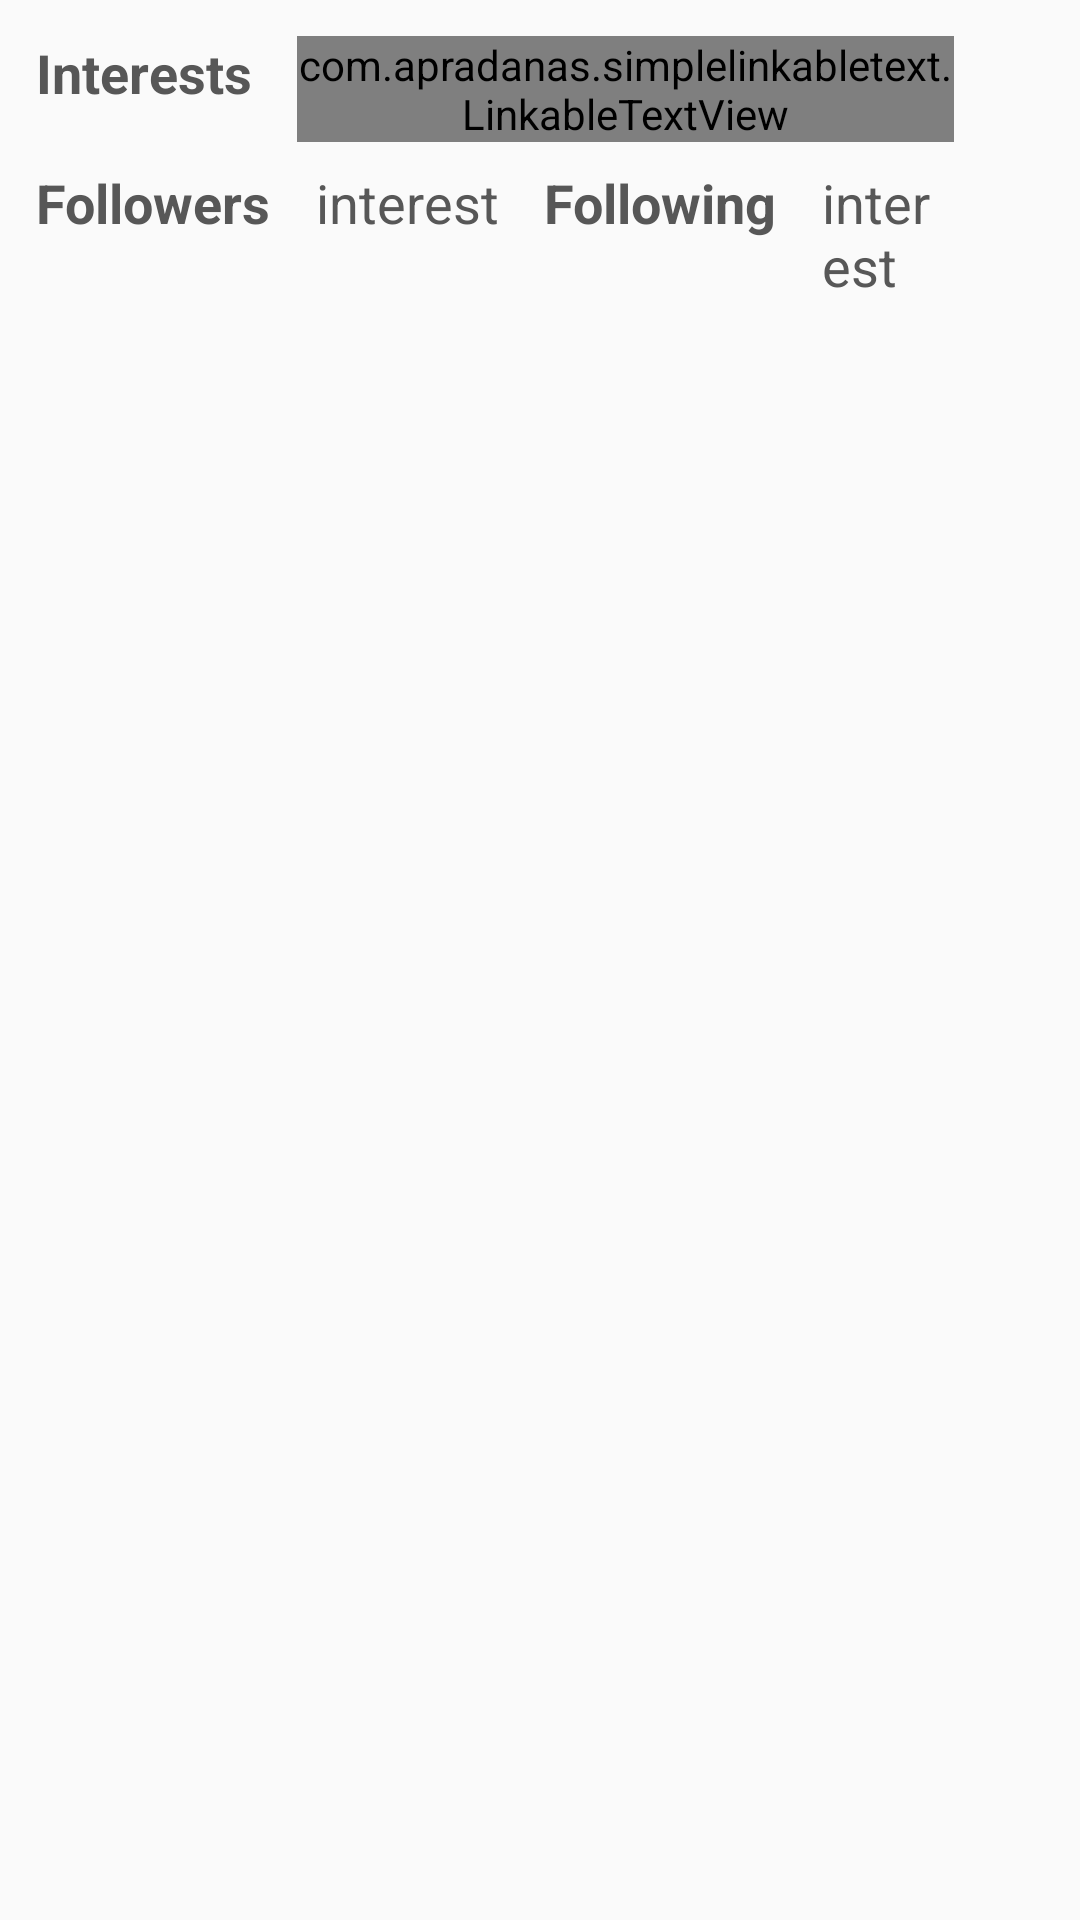

Produce the Android XML layout that renders to this screen, including the resource entries it uses.
<!-- AndroidManifest.xml: application theme AppTheme -->
<!-- res/layout/tabfrag_about.xml -->
<?xml version="1.0" encoding="utf-8"?>
<RelativeLayout xmlns:android="http://schemas.android.com/apk/res/android"
    android:orientation="vertical" android:layout_width="match_parent"
    android:layout_height="match_parent"
    android:padding="@dimen/activity_horizontal_margin">

    <RelativeLayout
        android:layout_width="wrap_content"
        android:layout_height="wrap_content"
        android:id="@+id/title"
        android:layout_marginRight="@dimen/activity_vertical_margin">
        <TextView
            android:layout_width="wrap_content"
            android:layout_height="wrap_content"
            android:textAppearance="?android:attr/textAppearanceMedium"
            android:text="Interests"
            android:id="@+id/tInterest"
            android:layout_alignParentTop="true"
            android:layout_alignParentLeft="true"
            android:layout_alignParentStart="true"
            android:layout_marginBottom="@dimen/small_margin"
            android:textStyle="bold"/>

        <com.apradanas.simplelinkabletext.LinkableTextView
            android:layout_width="wrap_content"
            android:layout_height="wrap_content"
            android:textAppearance="?android:attr/textAppearanceMedium"
            android:id="@+id/tInterests"
            android:text="interest"
            android:layout_alignParentTop="true"
            android:layout_toRightOf="@+id/tInterest"
            android:layout_marginBottom="@dimen/small_margin"
            android:layout_marginLeft="@dimen/big_margin"
            />

        <TextView
            android:layout_width="wrap_content"
            android:layout_height="wrap_content"
            android:textAppearance="?android:attr/textAppearanceMedium"
            android:text="Followers"
            android:id="@+id/tFollowers"
            android:layout_alignParentLeft="true"
            android:layout_below="@id/tInterests"
            android:layout_marginBottom="@dimen/big_margin"
            android:textStyle="bold"/>

        <TextView
            android:layout_width="wrap_content"
            android:layout_height="wrap_content"
            android:textAppearance="?android:attr/textAppearanceMedium"
            android:id="@+id/tFollower"
            android:text="interest"
            android:layout_toRightOf="@+id/tFollowers"
            android:layout_below="@+id/tInterests"
            android:layout_marginBottom="@dimen/small_margin"
            android:layout_marginLeft="@dimen/big_margin"
            />
        <TextView
            android:layout_width="wrap_content"
            android:layout_height="wrap_content"
            android:textAppearance="?android:attr/textAppearanceMedium"
            android:text="Following"
            android:id="@+id/tFollowings"
            android:layout_toRightOf="@id/tFollower"
            android:layout_below="@+id/tInterests"
            android:layout_marginLeft="@dimen/big_margin"
            android:textStyle="bold"/>

        <TextView
            android:layout_width="wrap_content"
            android:layout_height="wrap_content"
            android:textAppearance="?android:attr/textAppearanceMedium"
            android:id="@+id/tFollowing"
            android:text="interest"
            android:layout_toRightOf="@+id/tFollowings"
            android:layout_below="@+id/tInterests"
            android:layout_marginBottom="@dimen/small_margin"
            android:layout_marginLeft="@dimen/big_margin"
            />

    </RelativeLayout>


    
        
        
        
        
        
        
        
        
        

    
        
        
        
        
        

</RelativeLayout>
<!-- resources referenced by this layout -->
<resources>
  <dimen name="activity_horizontal_margin">12dp</dimen>
  <dimen name="activity_vertical_margin">30dp</dimen>
  <dimen name="big_margin">15dp</dimen>
  <dimen name="small_margin">8dp</dimen>
  <style name="AppTheme" parent="Theme.AppCompat.Light.DarkActionBar">
          
          <item name="colorPrimary">@color/colorPrimary</item>
          <item name="colorPrimaryDark">@color/colorPrimaryDark</item>
          <item name="colorAccent">@color/colorAccent</item>
          <item name="android:textColor">@color/textColor</item>
          <item name="android:checkboxStyle">@style/dCheckBox</item>
          <item name="android:editTextStyle">@style/dEditText</item>
          <item name="android:buttonStyle">@style/dBigButton</item>
      </style>
  <color name="colorPrimary">#18948f</color>
  <color name="colorPrimaryDark">#1cbbb4</color>
  <color name="colorAccent">#141f72</color>
  <color name="textColor">#575757</color>
  <style name="dCheckBox" parent="@android:style/Widget.CompoundButton.CheckBox">
          <item name="android:layout_width">wrap_content</item>
          <item name="android:layout_height">wrap_content</item>
          <item name="android:textColor">@color/textColor</item>
      </style>
  <style name="dEditText" parent="@android:style/Widget.EditText">
          <item name="android:layout_width">match_parent</item>
          <item name="android:layout_height">wrap_content</item>
          <item name="android:layout_centerHorizontal">true</item>
          <item name="android:paddingTop">@dimen/et_top_bottom_padding</item>
          <item name="android:paddingBottom">@dimen/et_top_bottom_padding</item>
          <item name="android:paddingLeft">@dimen/et_left_right_padding</item>
          <item name="android:paddingRight">@dimen/et_left_right_padding</item>
          <item name="android:background">@drawable/fetround</item>
          <item name="android:textColorHint">@color/textColorHint</item>
          <item name="android:textColor">@color/textColor</item>
          <item name="android:singleLine">true</item>
      </style>
  <style name="dBigButton" parent="@android:style/Widget.Button">
          <item name="android:layout_width">match_parent</item>
          <item name="android:layout_height">wrap_content</item>
          <item name="android:layout_centerHorizontal">true</item>
          <item name="android:paddingTop">@dimen/et_top_bottom_padding</item>
          <item name="android:paddingBottom">@dimen/et_top_bottom_padding</item>
          <item name="android:paddingLeft">@dimen/et_left_right_padding</item>
          <item name="android:paddingRight">@dimen/et_left_right_padding</item>
          <item name="android:textColor">@color/colorDarkButton</item>
      </style>
  <dimen name="et_top_bottom_padding">7dp</dimen>
  <dimen name="et_left_right_padding">7dp</dimen>
  <!-- drawable fetround (drawable) -->
  <?xml version="1.0" encoding="utf-8"?>
  <shape xmlns:android="http://schemas.android.com/apk/res/android"
      android:shape="rectangle" android:padding="@dimen/et_left_right_padding">
      <stroke android:width="@dimen/stroke" android:color="@color/etBound"/>
      <corners android:radius="@dimen/rounded_radius"/>
  </shape>
  <color name="textColorHint">#c5c5c5</color>
  <color name="colorDarkButton">#FFFFFF</color>
  <dimen name="stroke">1dp</dimen>
  <color name="etBound">#959595</color>
  <dimen name="rounded_radius">5dp</dimen>
</resources>
